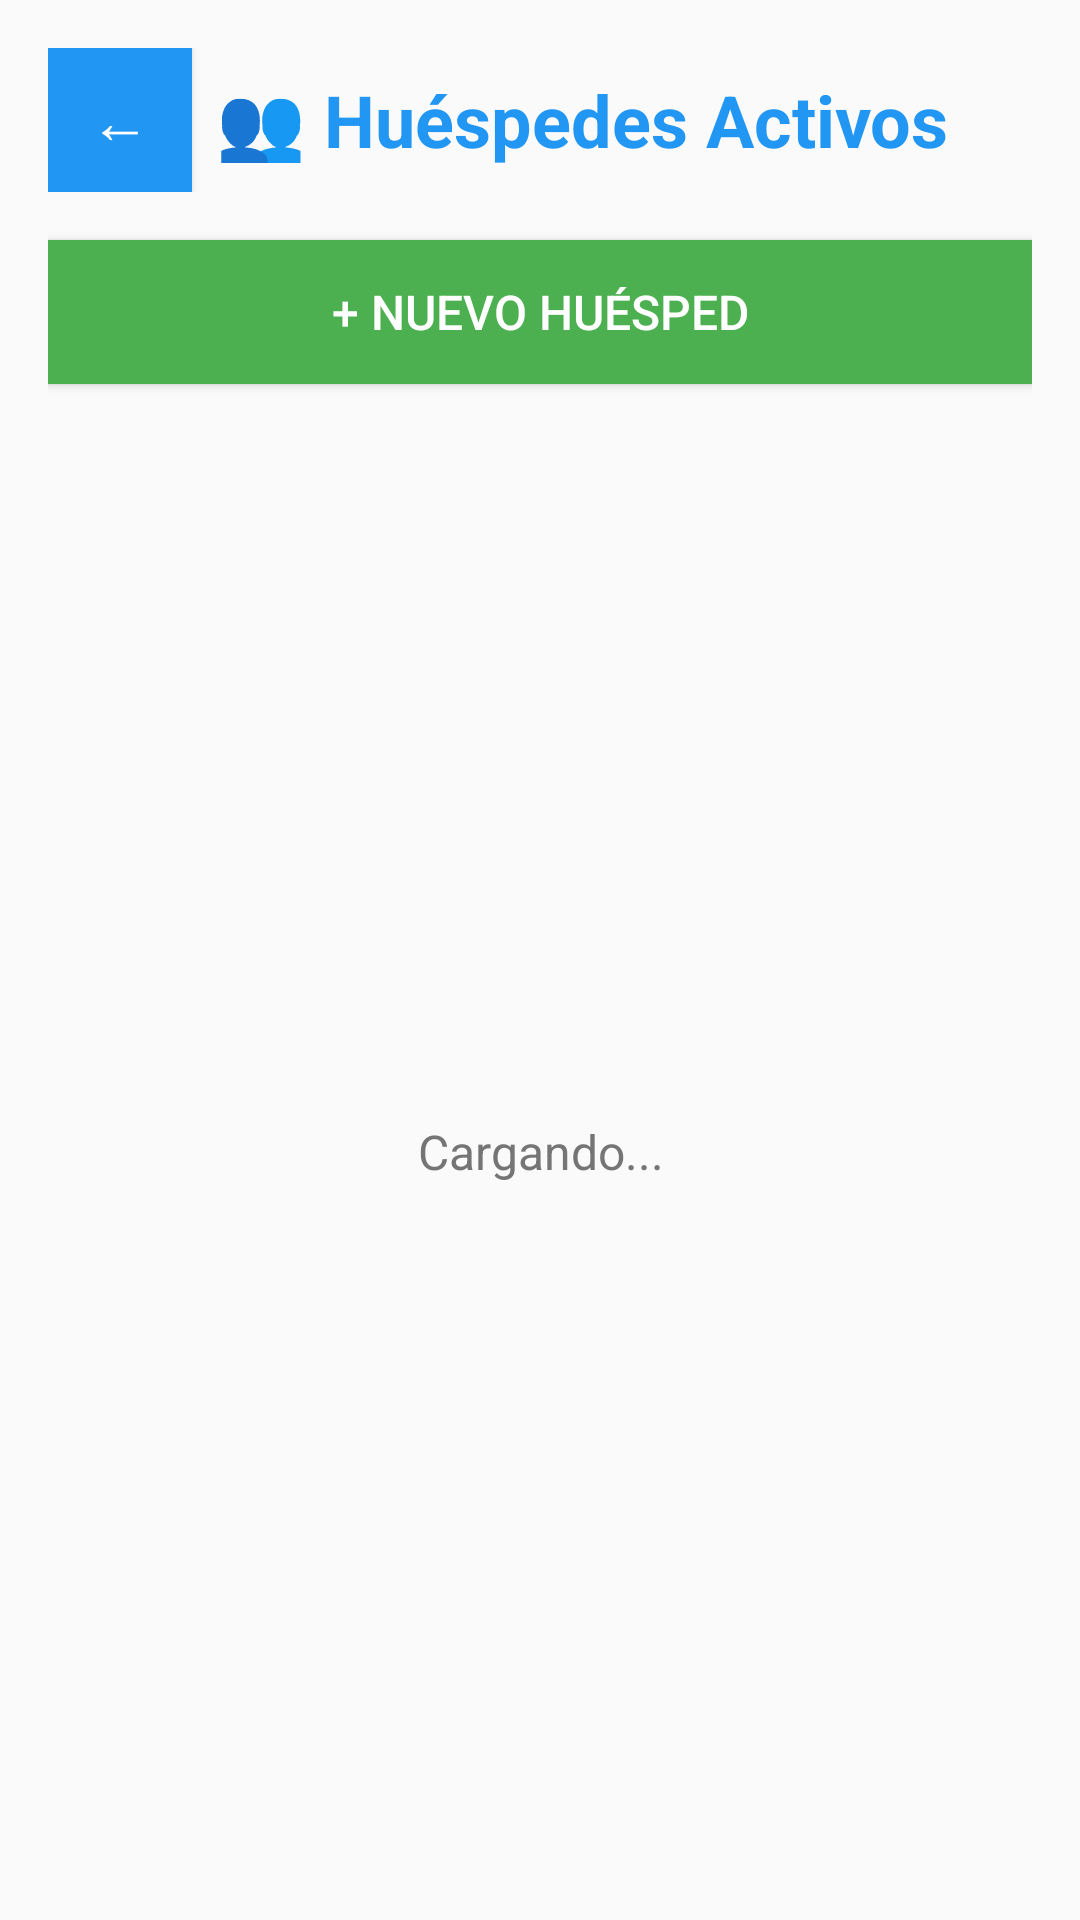

Here is an Android app screen rendered from its layout file. Give the layout XML and the strings, colors and styles it references.
<!-- AndroidManifest.xml: application theme Theme.HospedeFact -->
<!-- res/layout/fragment_lista_huespedes.xml -->
<?xml version="1.0" encoding="utf-8"?>
<LinearLayout xmlns:android="http://schemas.android.com/apk/res/android"
    android:layout_width="match_parent"
    android:layout_height="match_parent"
    android:orientation="vertical"
    android:padding="16dp"
    android:background="#FAFAFA">

    
    <LinearLayout
        android:layout_width="match_parent"
        android:layout_height="wrap_content"
        android:orientation="horizontal"
        android:gravity="center_vertical"
        android:layout_marginBottom="16dp">

        <Button
            android:id="@+id/btn_atras"
            android:layout_width="48dp"
            android:layout_height="48dp"
            android:text="←"
            android:textSize="20sp"
            android:layout_marginRight="8dp"
            android:background="@color/button_color"
            android:textColor="#FFFFFF" />

        <TextView
            android:layout_width="0dp"
            android:layout_height="wrap_content"
            android:layout_weight="1"
            android:text="👥 Huéspedes Activos"
            android:textSize="24sp"
            android:textStyle="bold"
            android:textColor="#2196F3" />
    </LinearLayout>

    
    <Button
        android:id="@+id/btn_nuevo_huesped"
        android:layout_width="match_parent"
        android:layout_height="48dp"
        android:text="+ Nuevo Huésped"
        android:textSize="16sp"
        android:layout_marginBottom="16dp"
        android:background="@color/success_green"
        android:textColor="#FFFFFF" />

    
    <ProgressBar
        android:id="@+id/progress_bar"
        android:layout_width="wrap_content"
        android:layout_height="wrap_content"
        android:layout_gravity="center_horizontal"
        android:visibility="gone" />

    
    <androidx.recyclerview.widget.RecyclerView
        android:id="@+id/recycler_huespedes"
        android:layout_width="match_parent"
        android:layout_height="0dp"
        android:layout_weight="1"
        android:visibility="gone" />

    
    <TextView
        android:id="@+id/text_vacio"
        android:layout_width="match_parent"
        android:layout_height="match_parent"
        android:text="Cargando..."
        android:textAlignment="center"
        android:gravity="center"
        android:textColor="#757575"
        android:textSize="16sp" />

</LinearLayout>
<!-- resources referenced by this layout -->
<resources>
  <color name="button_color">#2196F3</color>
  <color name="success_green">#4CAF50</color>
  <style name="Theme.HospedeFact" parent="Theme.AppCompat.DayNight.NoActionBar" />
</resources>
